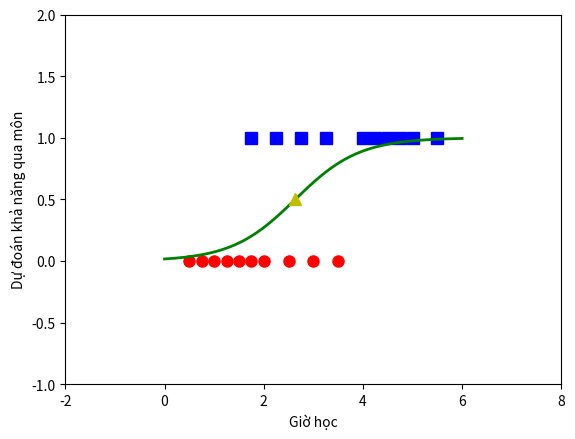

This figure's Python source:
from __future__ import division, print_function, unicode_literals
import numpy as np
import matplotlib.pyplot as plt

np.random.seed(2)

X = np.array([[0.50, 0.75, 1.00, 1.25, 1.50, 1.75, 1.75, 2.00, 2.25, 2.50,
               2.75, 3.00, 3.25, 3.50, 4.00, 4.25, 4.50, 4.75, 5.00, 5.50]])
y = np.array([0, 0, 0, 0, 0, 0, 1, 0, 1, 0, 1, 0, 1, 0, 1, 1, 1, 1, 1, 1])

# dữ liệu mở rộng
X = np.concatenate((np.ones((1, X.shape[1])), X), axis = 0)

def sigmoid(s):
    return 1/(1 + np.exp(-s))

def logistic_sigmoid_regression(X, y, w_init, eta, tol = 1e-4, max_count = 10000):
    w = [w_init]
    it = 0
    N = X.shape[1]
    d = X.shape[0]
    count = 0
    check_w_after = 20
    while count < max_count:
        # Trộn dữ liệu
        mix_id = np.random.permutation(N)
        for i in mix_id:
            xi = X[:, i].reshape(d, 1)
            yi = y[i]
            zi = sigmoid(np.dot(w[-1].T, xi))
            w_new = w[-1] + eta*(yi - zi)*xi
            count += 1
            # Dừng điều kiện
            if count%check_w_after == 0:
                if np.linalg.norm(w_new - w[-check_w_after]) < tol:
                    return w
            w.append(w_new)
    return w
eta = .05
d = X.shape[0]
w_init = np.random.randn(d, 1)

w = logistic_sigmoid_regression(X, y, w_init, eta)
print(w[-1])

print(sigmoid(np.dot(w[-1].T, X)))

X0 = X[1, np.where(y == 0)][0]
y0 = y[np.where(y == 0)]
X1 = X[1, np.where(y == 1)][0]
y1 = y[np.where(y == 1)]

plt.plot(X0, y0, 'ro', markersize = 8)
plt.plot(X1, y1, 'bs', markersize = 8)

xx = np.linspace(0, 6, 1000)
w0 = w[-1][0][0]
w1 = w[-1][1][0]
threshold = -w0/w1
yy = sigmoid(w0 + w1*xx)
plt.axis([-2, 8, -1, 2])
plt.plot(xx, yy, 'g-', linewidth = 2)
plt.plot(threshold, .5, 'y^', markersize = 8)
plt.xlabel('Giờ học')
plt.ylabel('Dự đoán khả năng qua môn')
plt.show()

